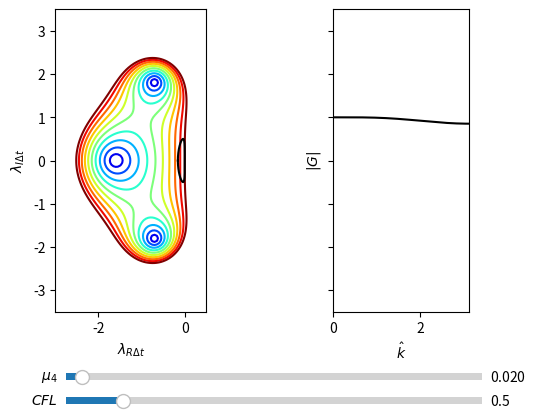

Reproduce this figure in Python.
import os

import matplotlib.pyplot as plt
import numpy as np
import sympy as sp
from matplotlib import cm
from matplotlib import widgets as mpl_widgets

def rk3(lambdaR, lambdaI, dt, u0):

    alpha1 = 1./3.
    alpha2 = 1./2.
    alpha3 = 1.
  
    u1 = u0 + alpha1*(lambdaI*u0*1j + lambdaR*u0)
    u2 = u0 + alpha2*(lambdaI*u1*1j + lambdaR*u1)
    u3 = u0 + alpha3*(lambdaI*u2*1j + lambdaR*u2)

    return u3

def funcG(X,Y):

  G = np.zeros(X.shape)

  for i in range(X.shape[0]):
    for j in range(X.shape[1]):
      Z = rk3(X[i][j], Y[i][j], 1, 1)
      G[i][j] = np.abs(Z/1)

  return G

lambdar = np.arange(-8, 8, 0.05)
lambdai = np.arange(-8, 8, 0.05)
X, Y    = np.meshgrid(lambdar, lambdai)
G       = funcG(X,Y)
levels  = np.arange(0.0, 1.1, 0.1)

# Define initial parameters
mu4_init = 0.02
CFL_init = 0.50
mu4s, CFLs, ks, Gs = sp.symbols("\mu_4, CFL, \hat{k}, |G|")
lambdaRdt = sp.Symbol('\lambda_R \Delta t') 
lambdaIdt = sp.Symbol('\lambda_I \Delta t') 

fig, (ax1, ax2) = plt.subplots(1, 2, sharey=True)
ax1.axis('scaled')
ax2.axis('scaled')

# Create sliders and insert them within the figure
plt.subplots_adjust(bottom=0.25)

mu4_slider = mpl_widgets.Slider(
    ax=plt.axes([0.2, 0.1, 0.65, 0.03]),
    label=f"${sp.latex(mu4s)}$",
    valmin=0.001,
    valmax=0.500,
    valinit=mu4_init,
)

CFL_slider = mpl_widgets.Slider(
    ax=plt.axes([0.2, 0.05, 0.65, 0.03]),
    label=f"${sp.latex(CFLs)}$",
    valmin=0.1,
    valmax=3.0,
    valinit=CFL_init,
)

# Define what to do when a slider changes
def update_plot(val=None):

    mu4_init = mu4_slider.val
    CFL_init = CFL_slider.val

    ax1.clear()
    ax2.clear()

    # isolines
    #G = funcG(X,Y)
    ax1.contour(X,Y,G,levels,cmap=cm.jet)
    k  = np.arange(-np.pi, np.pi, 0.01)
    G1 = np.zeros(k.shape)

    # dt*lambda
    omegar   = - 4.0 * mu4_init * CFL_init * ( 1.0 - np.cos(k) ) * ( 1.0 - np.cos(k) )
    omegai   = - CFL_init * np.sin(k)
    line1,   = ax1.plot(omegar,omegai,'black',linestyle='-')

    ax1.set_ylim(-3.5,3.5)
    ax1.set_xlim(-3.0,0.5)
    ax1.set_xlabel(f"${sp.latex(lambdaRdt)}$")
    ax1.set_ylabel(f"${sp.latex(lambdaIdt)}$")
    #ax1.set_xticks([])
    #ax1.set_yticks([])
    ax1.set_facecolor("white")
    fig.canvas.draw_idle()

    for i in range(k.size):
      Z = rk3(omegar[i], omegai[i], 1, 1)
      G1[i] = np.abs(Z/1)

    line2,   = ax2.plot(k,G1,'black',linestyle='-')
    ax2.set_xlim(0,np.pi)
    #ax2.set_ylim(0,2.0)
    ax2.set_xlabel(f"${sp.latex(ks)}$")
    ax2.set_ylabel(f"${sp.latex(Gs)}$")
    #ax2.set_xticks([])
    ax2.set_facecolor("white")
    fig.canvas.draw_idle()

mu4_slider.on_changed(update_plot)
CFL_slider.on_changed(update_plot)

# Plot the surface as initialization
update_plot()
plt.show()
